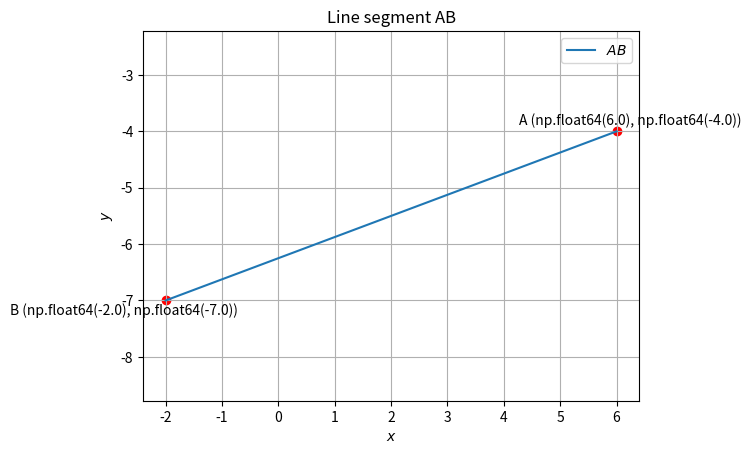

Source code (Python):
import numpy as np
import matplotlib.pyplot as plt

# --- Define points ---
A = np.array([6.0, -4.0])
B = np.array([-2.0, -7.0])

# --- Function to generate a line segment between two points ---
def generate_line_segment(point1, point2, num_points=50):
    line_segment = np.zeros((2, num_points))
    lambda_vals = np.linspace(0, 1, num_points)
    for i in range(num_points):
        temp = point1 + lambda_vals[i] * (point2 - point1)
        line_segment[:, i] = temp.T
    return line_segment

# --- Generate line AB ---
x_AB = generate_line_segment(A, B)

# --- Plot line AB ---
plt.plot(x_AB[0, :], x_AB[1, :], label='$AB$')

# --- Plot points A and B ---
all_points = np.vstack((A, B)).T
plt.scatter(all_points[0, :], all_points[1, :], color='red')

# --- Add labels ---
point_labels = [f'A {tuple(A)}', f'B {tuple(B)}']
offsets = [(10, 5), (-30, -10)]
for i, txt in enumerate(point_labels):
    plt.annotate(txt,
                 (all_points[0, i], all_points[1, i]),
                 textcoords="offset points",
                 xytext=offsets[i],
                 ha='center')

# --- Plot settings ---
plt.xlabel('$x$')
plt.ylabel('$y$')
plt.title('Line segment AB')
plt.legend(loc='best')
plt.grid(True)
plt.axis('equal')

# --- Save and show plot ---
plt.savefig('graph.png')
plt.show()
